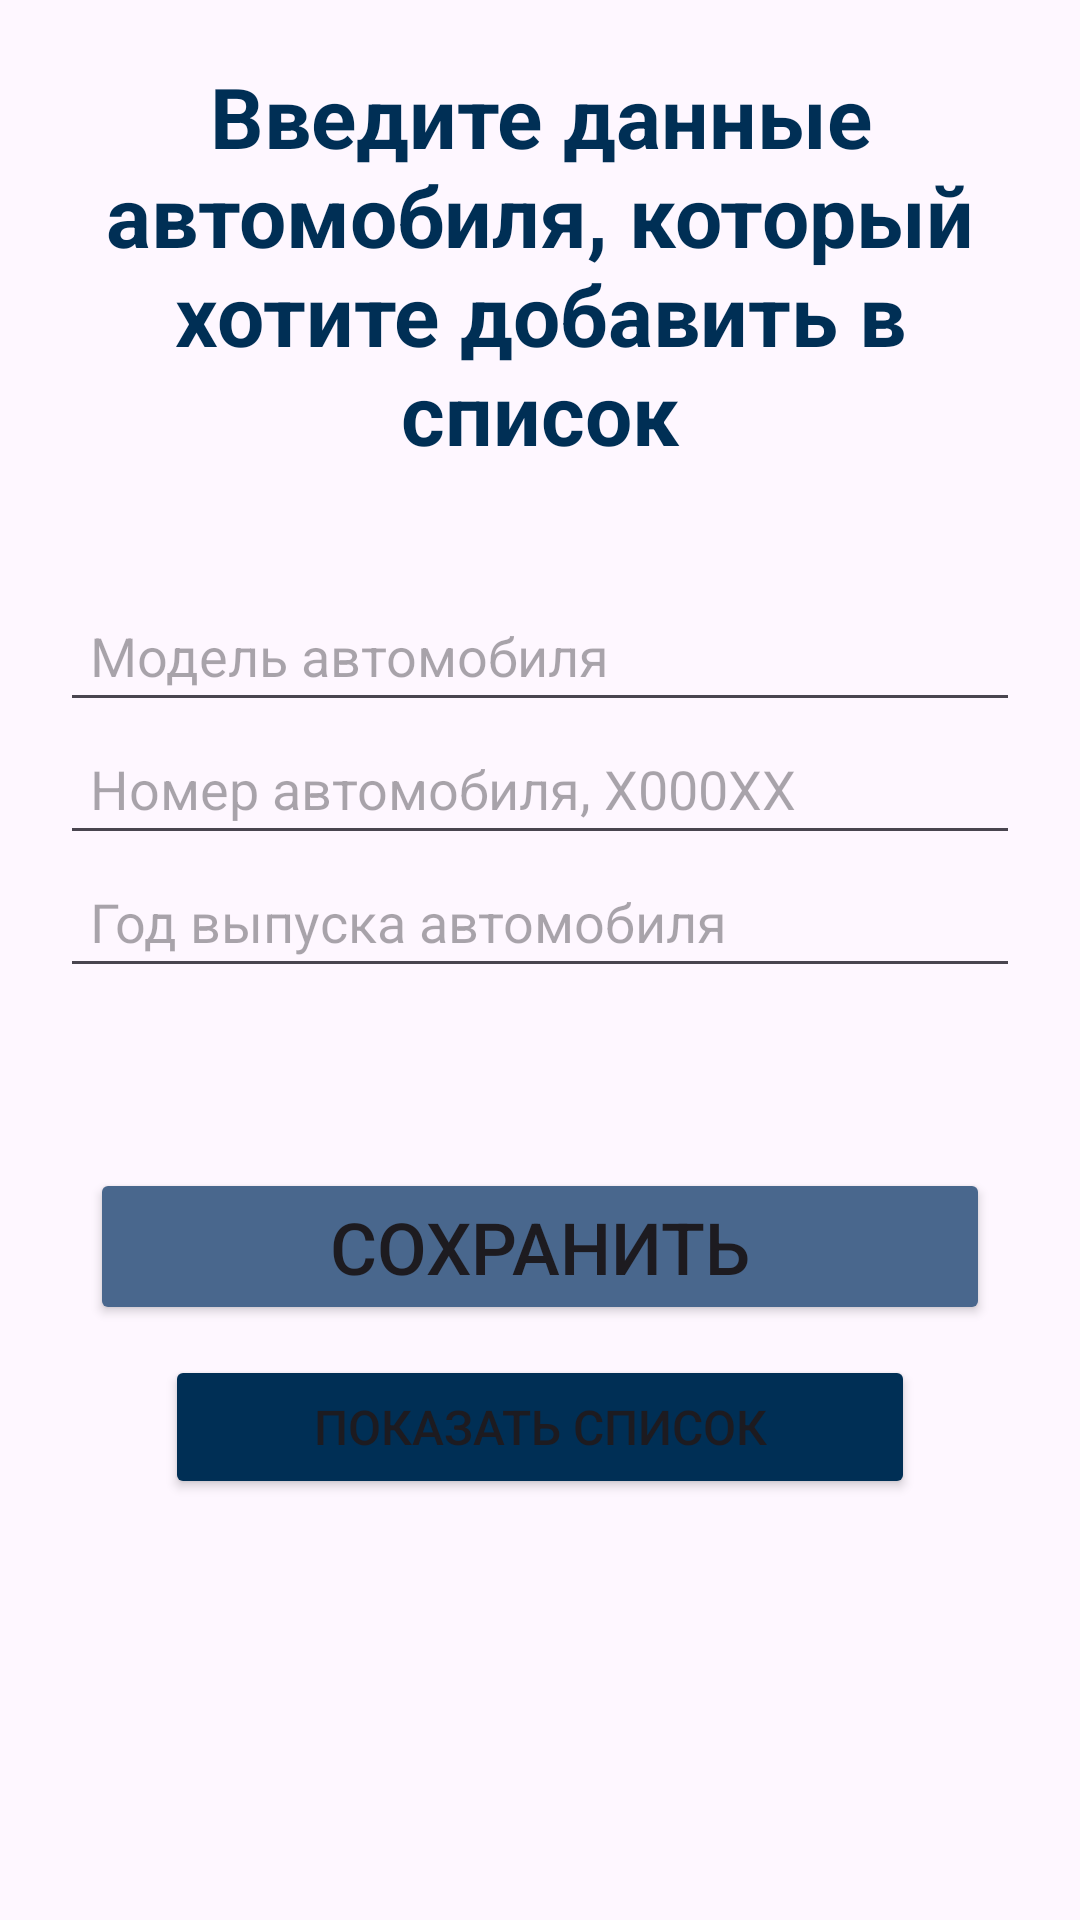

Produce the Android XML layout that renders to this screen, including the resource entries it uses.
<!-- AndroidManifest.xml: application theme Theme.MyListOfCars -->
<!-- res/layout/activity_main_app.xml -->
<?xml version="1.0" encoding="utf-8"?>
<LinearLayout xmlns:android="http://schemas.android.com/apk/res/android"
    xmlns:app="http://schemas.android.com/apk/res-auto"
    xmlns:tools="http://schemas.android.com/tools"
    android:id="@+id/main"
    android:layout_width="match_parent"
    android:layout_height="match_parent"
    tools:context=".MainActivity"
    android:orientation="vertical"
    android:padding="20dp">

    <TextView
        android:layout_width="wrap_content"
        android:layout_height="wrap_content"
        android:layout_gravity="center"
        android:text="@string/task_text"
        android:textAlignment="center"
        android:textColor="@color/blue"
        android:textSize="28sp"
        android:textStyle="bold"/>
    <EditText
        android:id="@+id/editTextBrand"
        android:layout_width="match_parent"
        android:layout_height="wrap_content"
        android:layout_marginTop="40dp"
        android:padding="10dp"
        android:hint="@string/model"/>
    <EditText
        android:id="@+id/editTextNumber"
        android:layout_width="match_parent"
        android:layout_height="wrap_content"
        android:padding="10dp"
        android:hint="@string/number"
        />
    <EditText
        android:id="@+id/editTextYear"
        android:layout_width="match_parent"
        android:layout_height="wrap_content"
        android:inputType="number"
        android:padding="10dp"
        android:hint="@string/year"/>
    <Button
        android:id="@+id/buttonSave"
        android:backgroundTint="@color/blue_100"
        android:layout_width="300dp"
        android:layout_height="wrap_content"
        android:text="@string/save"
        android:textSize="24sp"
        android:layout_marginTop="60dp"
        android:layout_gravity="center"
        />
    <Button
        android:id="@+id/buttonContinue"
        android:layout_width="250dp"
        android:layout_height="wrap_content"
        android:text="@string/show"
        android:textSize="16sp"
        android:layout_marginTop="10dp"
        android:layout_gravity="center"
        android:backgroundTint="@color/blue"/>

</LinearLayout>
<!-- resources referenced by this layout -->
<resources>
  <color name="blue">#002F55</color>
  <color name="blue_100">#49678D</color>
  <string name="model">Модель автомобиля</string>
  <string name="number">Номер автомобиля, X000XX</string>
  <string name="save">Сохранить</string>
  <string name="show">Показать список</string>
  <string name="task_text">Введите данные автомобиля, который хотите добавить в список</string>
  <string name="year">Год выпуска автомобиля</string>
  <style name="Theme.MyListOfCars" parent="Base.Theme.MyListOfCars" />
  <style name="Base.Theme.MyListOfCars" parent="Theme.Material3.DayNight.NoActionBar">
          
          
      </style>
</resources>
